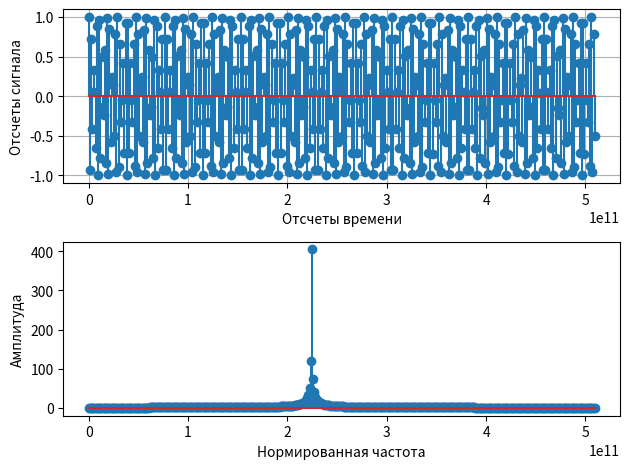
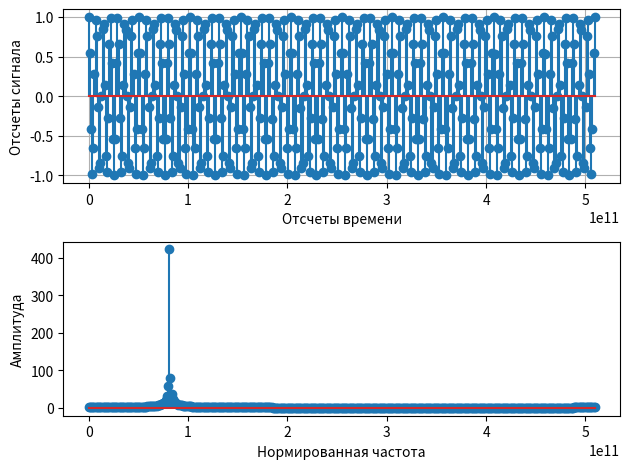
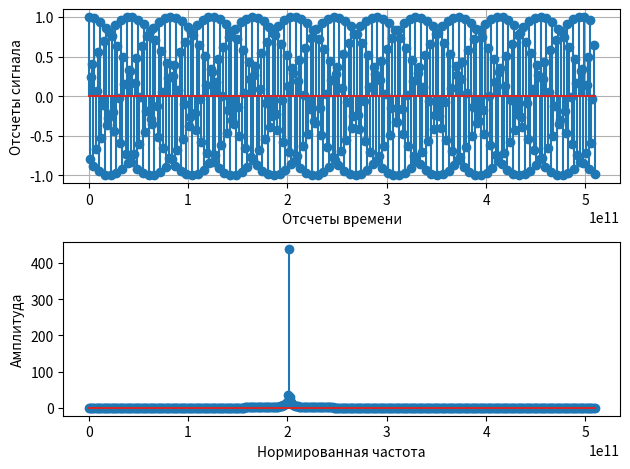
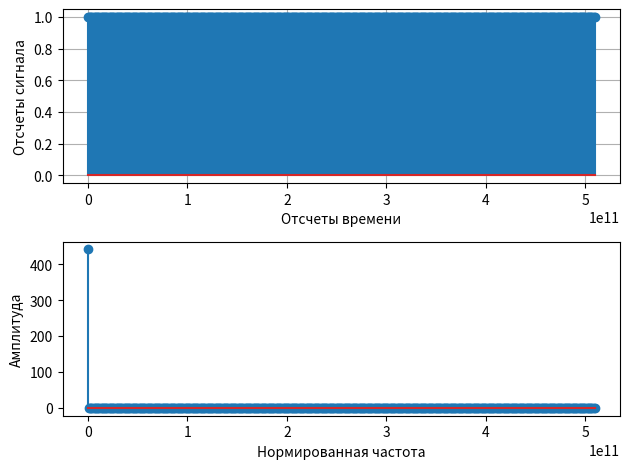

The script that saved these images, in order:
#!/usr/bin/env python3
# -*- coding: utf-8 -*-
"""
Created on Thu May 19 20:12:40 2022

[redacted]
"""

from numpy import arange, pi, abs, angle, exp
from scipy.fft import fft
from scipy.constants import speed_of_light
from matplotlib.pyplot import figure, grid, xlabel, ylabel, \
    stem, subplot, close, tight_layout

close('all')

f = 1.7e9
Vrmax = 5400/3.6 # m/s
Vrmin = 10 # m/s

vs = [1000, 1500, 10, 0] # m/s

fDmax = (2 * Vrmax * f)/speed_of_light
fDmin = (2 * Vrmin)/speed_of_light

Fsl = 2 * fDmax
t = arange(0, (1/fDmin), Fsl)
n = t * Fsl
for v in vs:
    fd = (2 * v * f)/speed_of_light
    un = exp(2 * pi * fd * t * 1j)
    scompl = fft(un)
    s = abs(scompl)
    phi = angle(scompl, deg=True)

    figure(num='Vr={}'.format(v))
    subplot(211)
    grid()
    stem(n, un)
    xlabel('Отсчеты времени')
    ylabel('Отсчеты сигнала')
    subplot(212)
    stem(n, s)
    xlabel('Нормированная частота')
    ylabel('Амплитуда')
    tight_layout()
